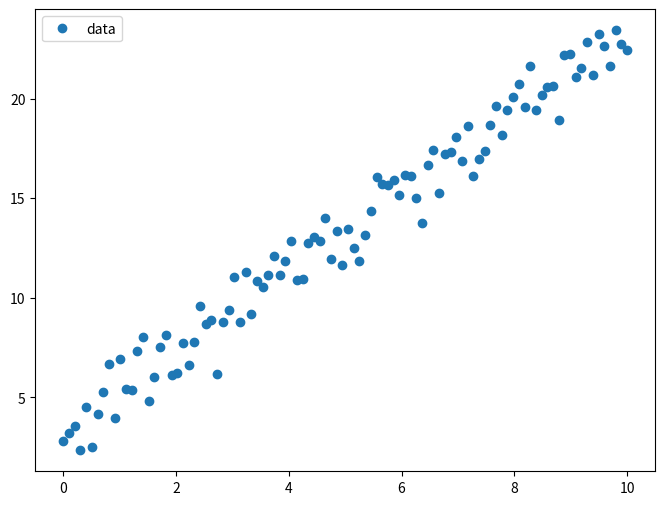
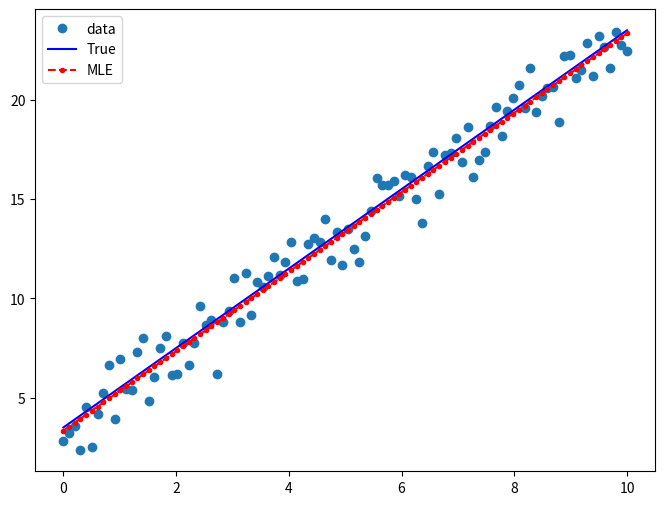

These charts were generated, in order, by the following Python code:
from typing import Tuple
import numpy as np
import matplotlib.pyplot as plt
from scipy.optimize import minimize


np.random.seed(1337)


def get_data(nsamples: int = 100) -> Tuple[np.array, np.array]:
    x = np.linspace(0, 10, nsamples)
    y = 2 * x + 3.5
    return (x, y)


def add_noise(y: np.array) -> np.array:
    noise = np.random.normal(size=y.size)
    return y + noise


def mse_regression(guess: np.array, x: np.array, y: np.array) -> float:
    """MSE Minimization Regression"""
    m = guess[0]
    b = guess[1]
    # Predictions
    y_hat = m * x + b
    # Get loss MSE
    mse = (np.square(y - y_hat)).mean()
    return mse


if __name__ == "__main__":
    # Getting data
    x, y_true = get_data()
    y = add_noise(y_true)

    # Plot and investigate data
    fig, ax = plt.subplots(figsize=(8, 6))
    ax.plot(x, y, "o", label="data")
    ax.legend(loc="best")
    plt.savefig("data.png")

    # Initial guess of the parameters: [2, 2] (m, b).
    # It doesn’t have to be accurate but simply reasonable.
    initial_guess = np.array([5, -3])

    # Maximizing the probability for point to be from the distribution
    results = minimize(
        mse_regression,
        initial_guess,
        args=(x, y,),
        method="Nelder-Mead",
        options={"disp": True})
    print(results)
    print("Parameters: ", results.x)

    # Plot results
    xx = np.linspace(np.min(x), np.max(x), 100)
    yy = results.x[0] * xx + results.x[1]

    fig, ax = plt.subplots(figsize=(8, 6))
    ax.plot(x, y, "o", label="data")
    ax.plot(x, y_true, "b-", label="True")
    ax.plot(xx, yy, "r--.", label="MLE")
    ax.legend(loc="best")

    plt.savefig("mse_regression.png")
